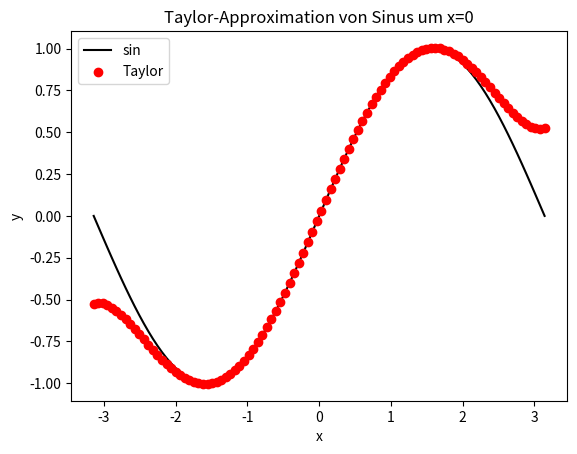

This figure's Python source:
import numpy as np
import matplotlib.pyplot as plt

x = np.linspace(-np.pi, np.pi, 100)
y_sin = np.sin(x)
y_taylor = x - (x ** 3) / 6 + (x ** 5) / 120

plt.figure()
plt.plot(x, y_sin, color="black", label="sin")
plt.scatter(x, y_taylor, color="red", label="Taylor", zorder=2)

plt.title("Taylor-Approximation von Sinus um x=0")
plt.xlabel("x")
plt.ylabel("y")
plt.legend()

plt.show()